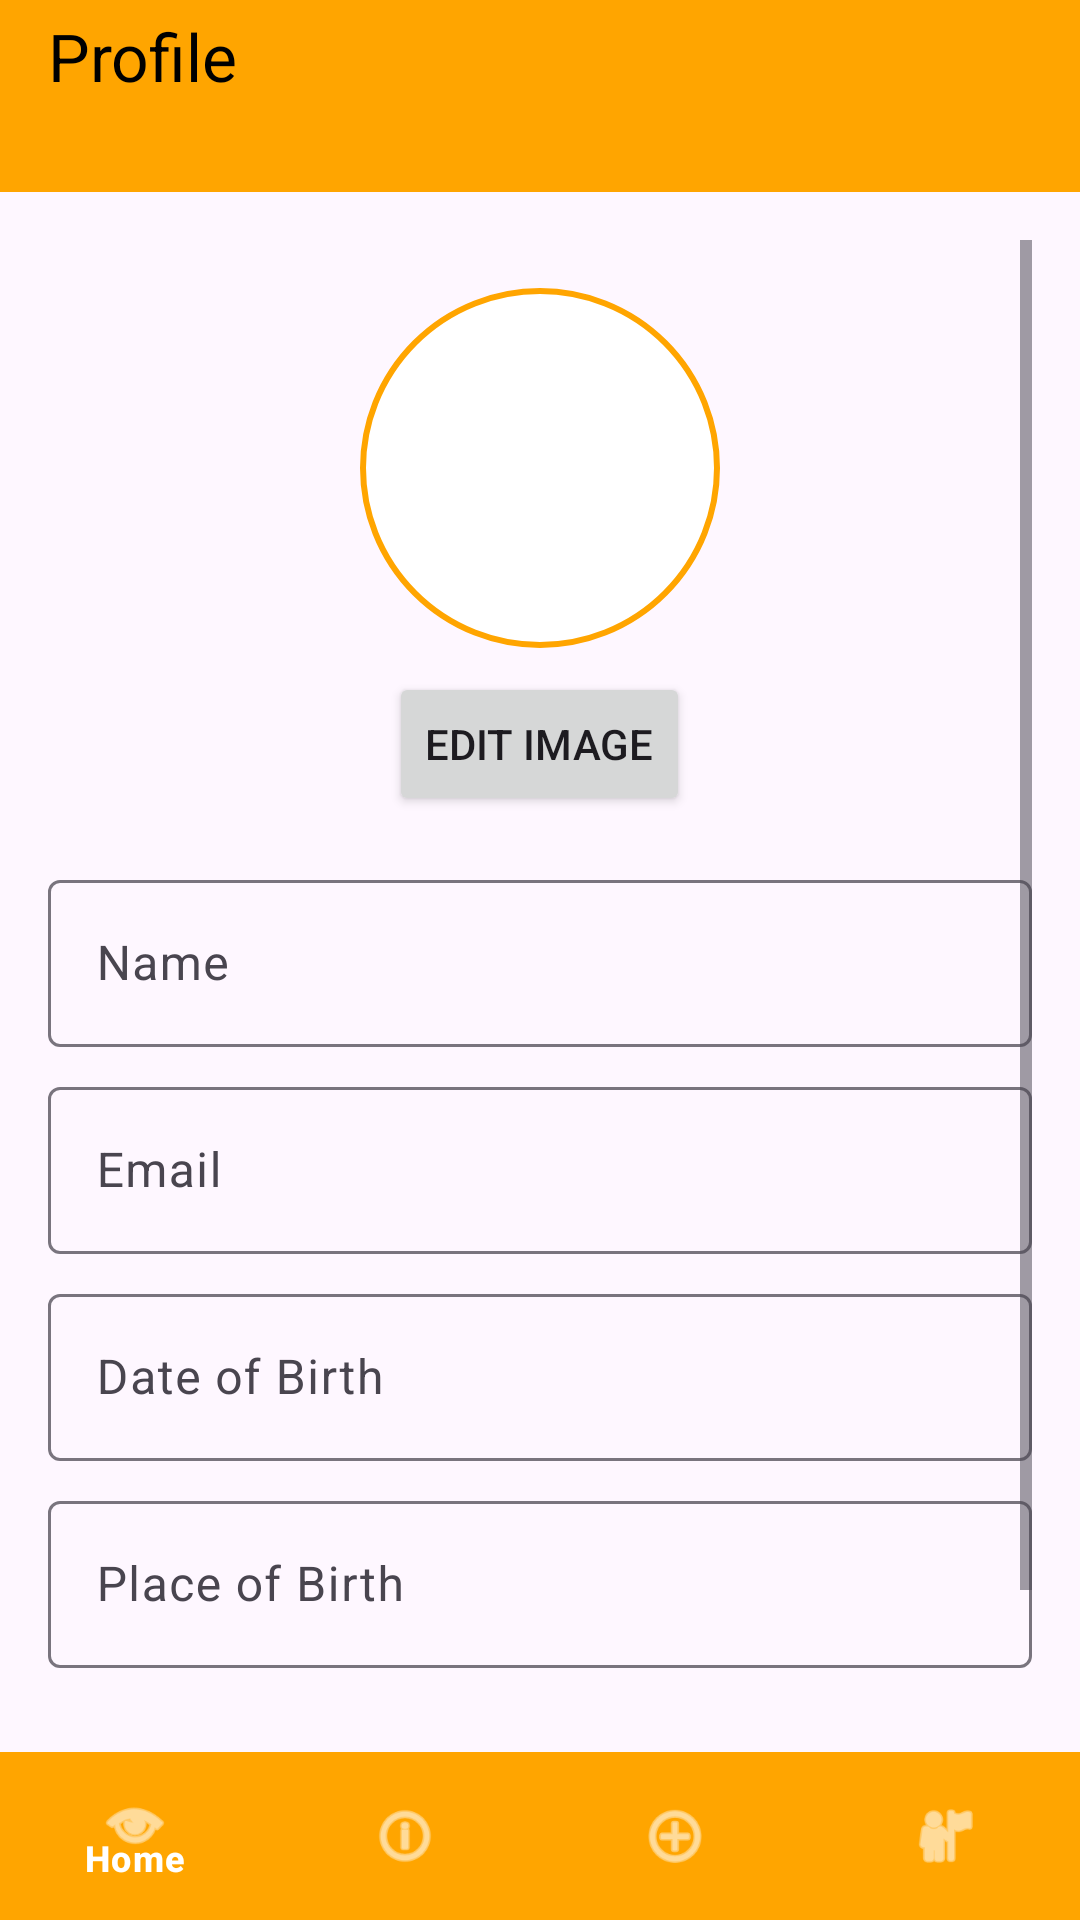

Write the Android layout XML for this screen, with the resource values it uses.
<!-- AndroidManifest.xml: application theme Theme.UTS_Vego -->
<!-- res/layout/fragment_profile.xml -->
<?xml version="1.0" encoding="utf-8"?>
<androidx.coordinatorlayout.widget.CoordinatorLayout
    xmlns:android="http://schemas.android.com/apk/res/android"
    xmlns:app="http://schemas.android.com/apk/res-auto"
    android:layout_width="match_parent"
    android:layout_height="match_parent">

    
    <com.google.android.material.appbar.AppBarLayout
        android:id="@+id/appBarLayout_profile"
        android:layout_width="match_parent"
        android:layout_height="wrap_content"
        android:background="@color/orange"
        android:theme="@style/ThemeOverlay.MaterialComponents.Dark.ActionBar">

        <androidx.appcompat.widget.Toolbar
            android:id="@+id/toolbar_profile"
            android:layout_width="match_parent"
            android:layout_height="?attr/actionBarSize"
            android:background="@color/orange"
            app:title="Profile"
            app:titleTextColor="@android:color/black"
            android:theme="@style/Toolbar"
            android:layout_gravity="center"
            android:gravity="center"/>
    </com.google.android.material.appbar.AppBarLayout>

    
    <LinearLayout
        android:layout_width="match_parent"
        android:layout_height="match_parent"
        android:orientation="vertical"
        app:layout_behavior="@string/appbar_scrolling_view_behavior">

        
        <ScrollView
            android:layout_width="match_parent"
            android:layout_height="0dp"
            android:layout_weight="1"
            android:padding="16dp">

            <LinearLayout
                android:layout_width="match_parent"
                android:layout_height="wrap_content"
                android:orientation="vertical"
                android:gravity="center_horizontal">

                
                <ImageView
                    android:id="@+id/profileImageView"
                    android:layout_width="120dp"
                    android:layout_height="120dp"
                    android:src="@drawable/profile"
                    android:contentDescription="Profile Image"
                    android:layout_marginTop="16dp"
                    android:background="@drawable/circle_background"
                    android:padding="8dp"/>

                
                <Button
                    android:id="@+id/buttonEditImage"
                    android:layout_width="wrap_content"
                    android:layout_height="wrap_content"
                    android:text="Edit Image"
                    android:layout_marginTop="8dp"/>

                
                <com.google.android.material.textfield.TextInputLayout
                    android:id="@+id/layoutName"
                    android:layout_width="match_parent"
                    android:layout_height="wrap_content"
                    android:hint="Name"
                    android:layout_marginTop="16dp">

                    <com.google.android.material.textfield.TextInputEditText
                        android:id="@+id/editTextName"
                        android:layout_width="match_parent"
                        android:layout_height="wrap_content"
                        android:inputType="textPersonName" />
                </com.google.android.material.textfield.TextInputLayout>

                
                <com.google.android.material.textfield.TextInputLayout
                    android:id="@+id/layoutEmail"
                    android:layout_width="match_parent"
                    android:layout_height="wrap_content"
                    android:hint="Email"
                    android:layout_marginTop="8dp">

                    <com.google.android.material.textfield.TextInputEditText
                        android:id="@+id/editTextEmail"
                        android:layout_width="match_parent"
                        android:layout_height="wrap_content"
                        android:inputType="textEmailAddress" />
                </com.google.android.material.textfield.TextInputLayout>

                
                <com.google.android.material.textfield.TextInputLayout
                    android:id="@+id/layoutDOB"
                    android:layout_width="match_parent"
                    android:layout_height="wrap_content"
                    android:hint="Date of Birth"
                    android:layout_marginTop="8dp">

                    <com.google.android.material.textfield.TextInputEditText
                        android:id="@+id/editTextDOB"
                        android:layout_width="match_parent"
                        android:layout_height="wrap_content"
                        android:focusable="false"
                        android:inputType="date" />
                </com.google.android.material.textfield.TextInputLayout>

                
                <com.google.android.material.textfield.TextInputLayout
                    android:id="@+id/layoutPOB"
                    android:layout_width="match_parent"
                    android:layout_height="wrap_content"
                    android:hint="Place of Birth"
                    android:layout_marginTop="8dp">

                    <com.google.android.material.textfield.TextInputEditText
                        android:id="@+id/editTextPOB"
                        android:layout_width="match_parent"
                        android:layout_height="wrap_content"
                        android:inputType="textPostalAddress" />
                </com.google.android.material.textfield.TextInputLayout>

                
                <Button
                    android:id="@+id/buttonSave"
                    android:layout_width="match_parent"
                    android:layout_height="wrap_content"
                    android:text="Save"
                    android:layout_marginTop="24dp"
                    android:backgroundTint="@color/orange"
                    android:textColor="@android:color/white"/>
            </LinearLayout>
        </ScrollView>

        
        <com.google.android.material.bottomnavigation.BottomNavigationView
            android:id="@+id/bottomNavigationView_profile"
            android:layout_width="match_parent"
            android:layout_height="56dp"
            android:background="@color/orange"
            app:itemIconTint="@color/white"
            app:itemTextColor="@color/white"
            app:menu="@menu/bottom_nav_menu" />
    </LinearLayout>

</androidx.coordinatorlayout.widget.CoordinatorLayout>
<!-- resources referenced by this layout -->
<resources>
  <color name="orange">#FFA500</color>
  <color name="white">#FFFFFFFF</color>
  <!-- drawable circle_background (drawable) -->
  <?xml version="1.0" encoding="utf-8"?>
  <shape xmlns:android="http://schemas.android.com/apk/res/android"
      android:shape="oval">
      <solid android:color="@android:color/white"/>
      <stroke
          android:width="2dp"
          android:color="@color/orange"/>
  </shape>
  <style name="Toolbar" parent="Widget.AppCompat.Toolbar">
          <item name="popupTheme">@style/ThemeOverlay.AppCompat.Light</item>
          <item name="titleTextAppearance">@style/Toolbar.TitleText</item>
      </style>
  <style name="Theme.UTS_Vego" parent="Base.Theme.UTS_Vego" />
  <style name="Toolbar.TitleText" parent="TextAppearance.Widget.AppCompat.Toolbar.Title">
          <item name="android:textColor">@android:color/black</item>
          <item name="android:textSize">20sp</item>
      </style>
  <style name="Base.Theme.UTS_Vego" parent="Theme.Material3.DayNight.NoActionBar">
  
      </style>
</resources>
